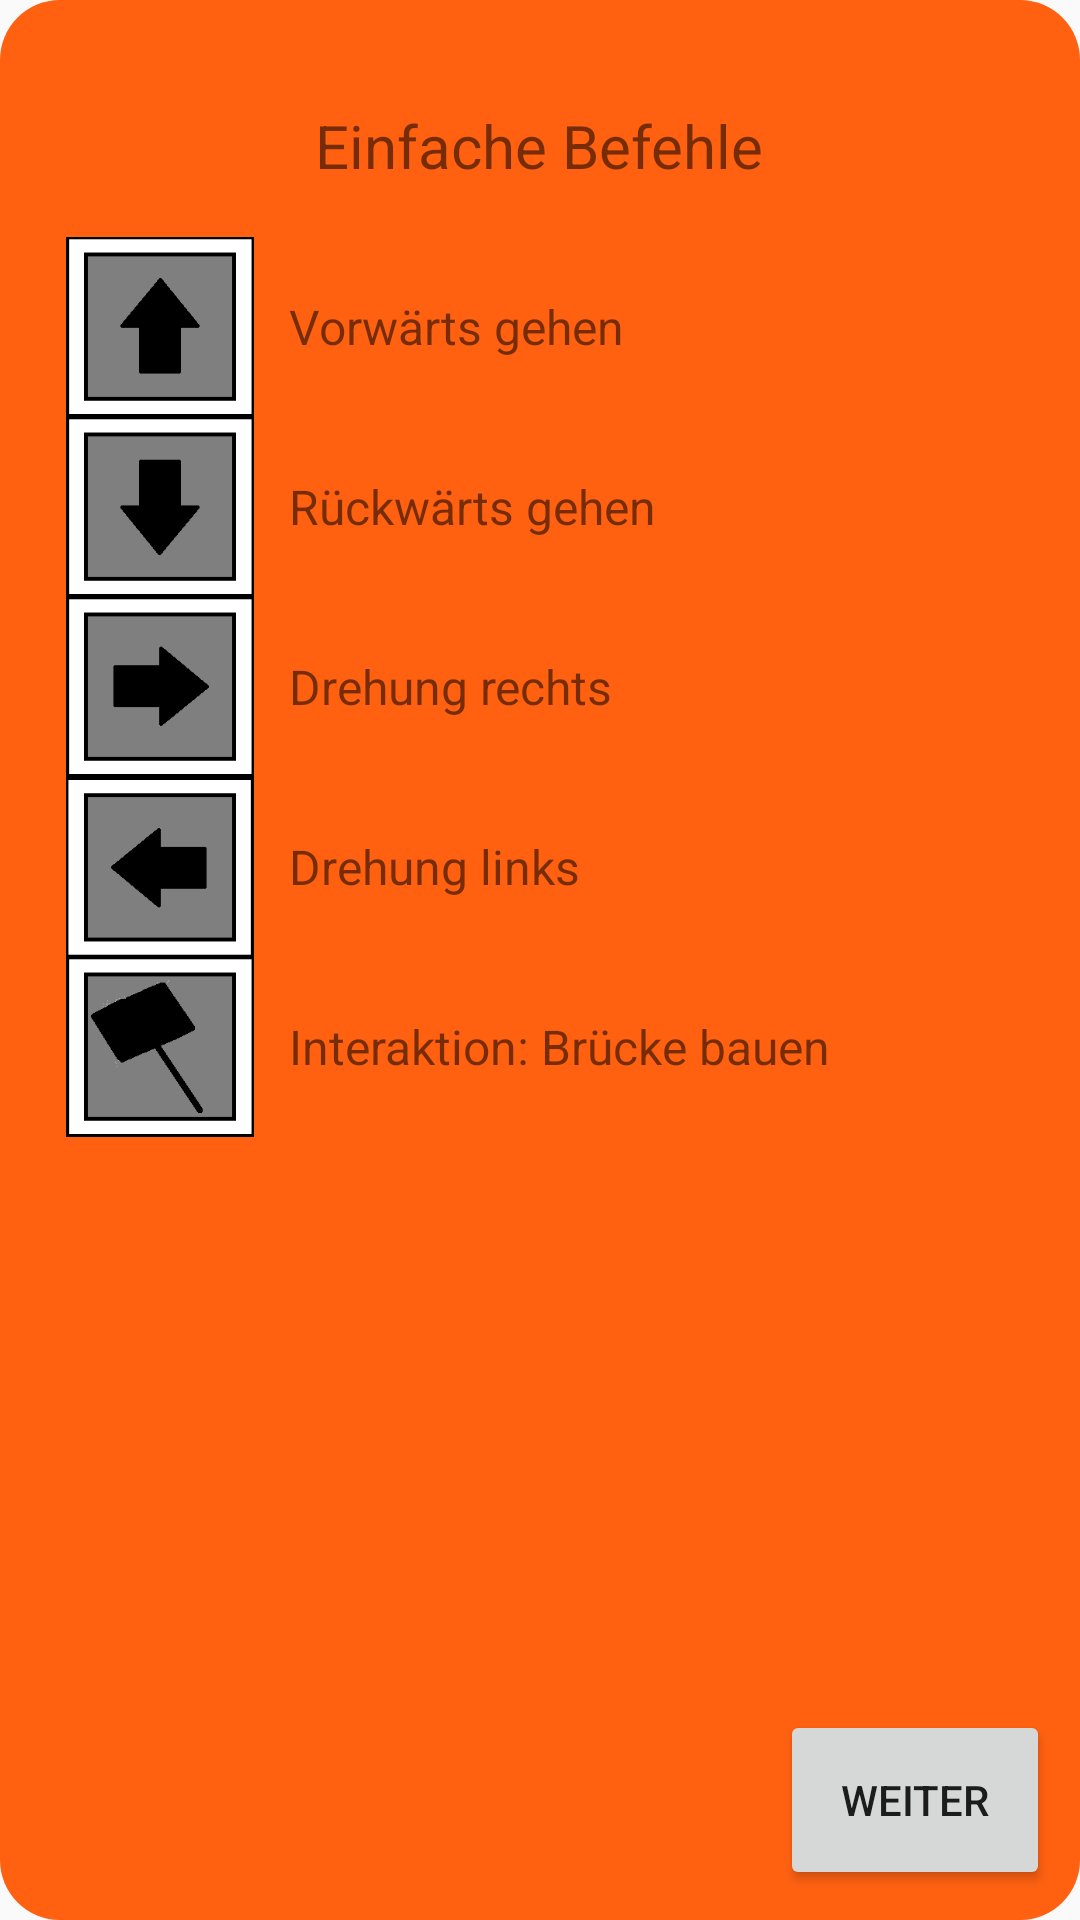

Here is an Android app screen rendered from its layout file. Give the layout XML and the strings, colors and styles it references.
<!-- AndroidManifest.xml: application theme Theme.AppCompat.Light.DarkActionBar -->
<!-- res/layout/symbols.xml -->
<?xml version="1.0" encoding="utf-8"?>
<RelativeLayout xmlns:android="http://schemas.android.com/apk/res/android"
    xmlns:app="http://schemas.android.com/apk/res-auto"
    android:layout_width="300dp"
    android:layout_height="430dp"
    android:background="@drawable/popupborder">

    <TextView
        android:id="@+id/symbolsHeader"
        android:layout_width="173dp"
        android:layout_height="61dp"
        android:layout_alignParentTop="true"
        android:layout_centerHorizontal="true"
        android:layout_marginTop="8dp"
        android:gravity="center"
        android:text="Einfache Befehle"
        android:textSize="20sp" />



    <Button
        android:id="@+id/backBtn"
        android:layout_width="90dp"
        android:layout_height="60dp"
        android:layout_alignParentEnd="true"
        android:layout_alignParentBottom="true"
        android:layout_marginEnd="0dp"
        android:layout_marginBottom="0dp"
        android:onClick="goBackBtn"
        android:text="weiter" />

    <ImageView
        android:id="@+id/imageView15"
        android:layout_width="80dp"
        android:layout_height="60dp"
        android:layout_below="@+id/symbolsHeader"
        android:layout_toStartOf="@+id/symbolsHeader"
        app:srcCompat="@drawable/forward" />

    <ImageView
        android:id="@+id/imageView16"
        android:layout_width="80dp"
        android:layout_height="60dp"
        android:layout_below="@+id/imageView15"
        android:layout_toStartOf="@+id/symbolsHeader"
        app:srcCompat="@drawable/backward" />

    <ImageView
        android:id="@+id/imageView18"
        android:layout_width="80dp"
        android:layout_height="60dp"
        android:layout_below="@+id/imageView16"
        android:layout_toStartOf="@+id/symbolsHeader"
        app:srcCompat="@drawable/rightturn" />

    <ImageView
        android:id="@+id/imageView19"
        android:layout_width="80dp"
        android:layout_height="60dp"
        android:layout_below="@+id/imageView18"
        android:layout_toStartOf="@+id/symbolsHeader"
        app:srcCompat="@drawable/leftturn" />

    <ImageView
        android:id="@+id/imageView20"
        android:layout_width="80dp"
        android:layout_height="60dp"
        android:layout_below="@+id/imageView19"
        android:layout_toStartOf="@+id/symbolsHeader"
        app:srcCompat="@drawable/interact" />

    <TextView
        android:id="@+id/textView19"
        android:layout_width="wrap_content"
        android:layout_height="wrap_content"
        android:layout_below="@+id/symbolsHeader"
        android:layout_alignStart="@+id/symbolsHeader"
        android:layout_marginStart="3dp"
        android:text="                                                                      Vorwärts gehen"
        android:textSize="16sp" />

    <TextView
        android:id="@+id/textView20"
        android:layout_width="wrap_content"
        android:layout_height="wrap_content"
        android:layout_below="@+id/imageView15"
        android:layout_marginStart="3dp"
        android:layout_alignStart="@+id/symbolsHeader"
        android:text="                                                                      Rückwärts gehen"
        android:textSize="16sp" />

    <TextView
        android:id="@+id/textView21"
        android:layout_width="wrap_content"
        android:layout_height="wrap_content"
        android:layout_below="@+id/imageView16"
        android:layout_marginStart="3dp"
        android:layout_alignStart="@+id/symbolsHeader"
        android:text="                                                                      Drehung rechts"
        android:textSize="16sp" />

    <TextView
        android:id="@+id/textView22"
        android:layout_width="wrap_content"
        android:layout_height="wrap_content"
        android:layout_marginStart="3dp"
        android:layout_below="@+id/imageView18"
        android:layout_alignStart="@+id/symbolsHeader"
        android:text="                                                                      Drehung links"
        android:textSize="16sp" />

    <TextView
        android:id="@+id/textView23"
        android:layout_width="wrap_content"
        android:layout_height="wrap_content"
        android:layout_below="@+id/imageView19"
        android:layout_marginStart="3dp"
        android:layout_alignStart="@+id/symbolsHeader"
        android:text="                                                                      Interaktion: Brücke bauen"
        android:textSize="16sp" />

</RelativeLayout>
<!-- resources referenced by this layout -->
<resources>
  <!-- drawable backward: png bitmap (drawable, 1239 bytes) -->
  <!-- drawable forward: png bitmap (drawable, 1237 bytes) -->
  <!-- drawable interact: png bitmap (drawable, 1904 bytes) -->
  <!-- drawable leftturn: png bitmap (drawable, 1277 bytes) -->
  <!-- drawable popupborder (drawable) -->
  <?xml version="1.0" encoding="utf-8"?>
      <shape xmlns:android="http://schemas.android.com/apk/res/android" android:shape="rectangle">
          <corners android:radius="20dp"/>
          <padding android:left="10dp" android:right="10dp" android:top="10dp" android:bottom="10dp"/>
          <solid android:color="#FF6111"/>
      </shape>
  <!-- drawable rightturn: png bitmap (drawable, 1285 bytes) -->
</resources>
